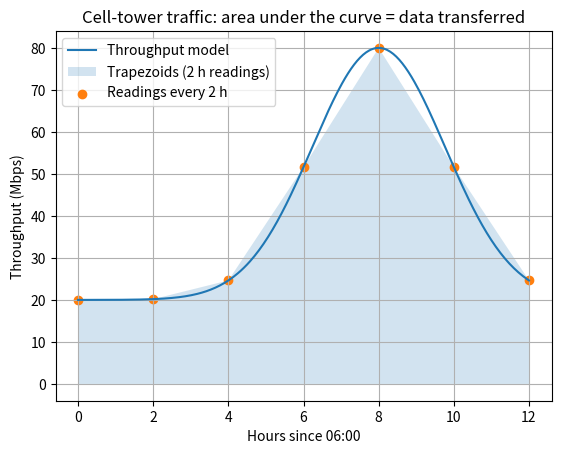

Recreate this plot in Python.
import numpy as np
from scipy.integrate import simpson, quad
import matplotlib.pyplot as plt

# Cell-tower data traffic: throughput in Mbps over 12 hours (06:00 to 18:00).
# Total data transferred = integral of throughput over time.
# Assumed smooth model with an afternoon peak at hour 8 (14:00):
def throughput(t):
    return 20 + 60 * np.exp(-((t - 8) / 2.5) ** 2)       # Mbps

MBPS_HOUR_TO_GB = 3600 / 8 / 1000       # 1 Mbps for 1 hour = 0.45 GB

def estimate(step):
    t = np.arange(0, 12 + step, step)
    y = throughput(t)
    trap = np.trapezoid(y, t) if hasattr(np, "trapezoid") else np.trapz(y, t)
    simp = simpson(y, x=t)
    return t, y, trap, simp

# "Exact" value from adaptive quadrature on the model
exact, _ = quad(throughput, 0, 12)

for step in (2.0, 1.0):
    t, y, trap, simp = estimate(step)
    print(f"Readings every {step:.0f} h ({len(t)} points)")
    print(f"  Trapezoidal: {trap * MBPS_HOUR_TO_GB:.3f} GB  (error {abs(trap - exact) * MBPS_HOUR_TO_GB:.4f} GB)")
    print(f"  Simpson:     {simp * MBPS_HOUR_TO_GB:.3f} GB  (error {abs(simp - exact) * MBPS_HOUR_TO_GB:.4f} GB)")
print(f"Adaptive quadrature (quad): {exact * MBPS_HOUR_TO_GB:.3f} GB")

t2, y2, _, _ = estimate(2.0)
t_fine = np.linspace(0, 12, 300)
plt.plot(t_fine, throughput(t_fine), label="Throughput model")
plt.fill_between(t2, y2, alpha=0.2, step=None, label="Trapezoids (2 h readings)")
plt.scatter(t2, y2, label="Readings every 2 h")
plt.xlabel("Hours since 06:00")
plt.ylabel("Throughput (Mbps)")
plt.title("Cell-tower traffic: area under the curve = data transferred")
plt.legend()
plt.grid(True)
plt.show()
